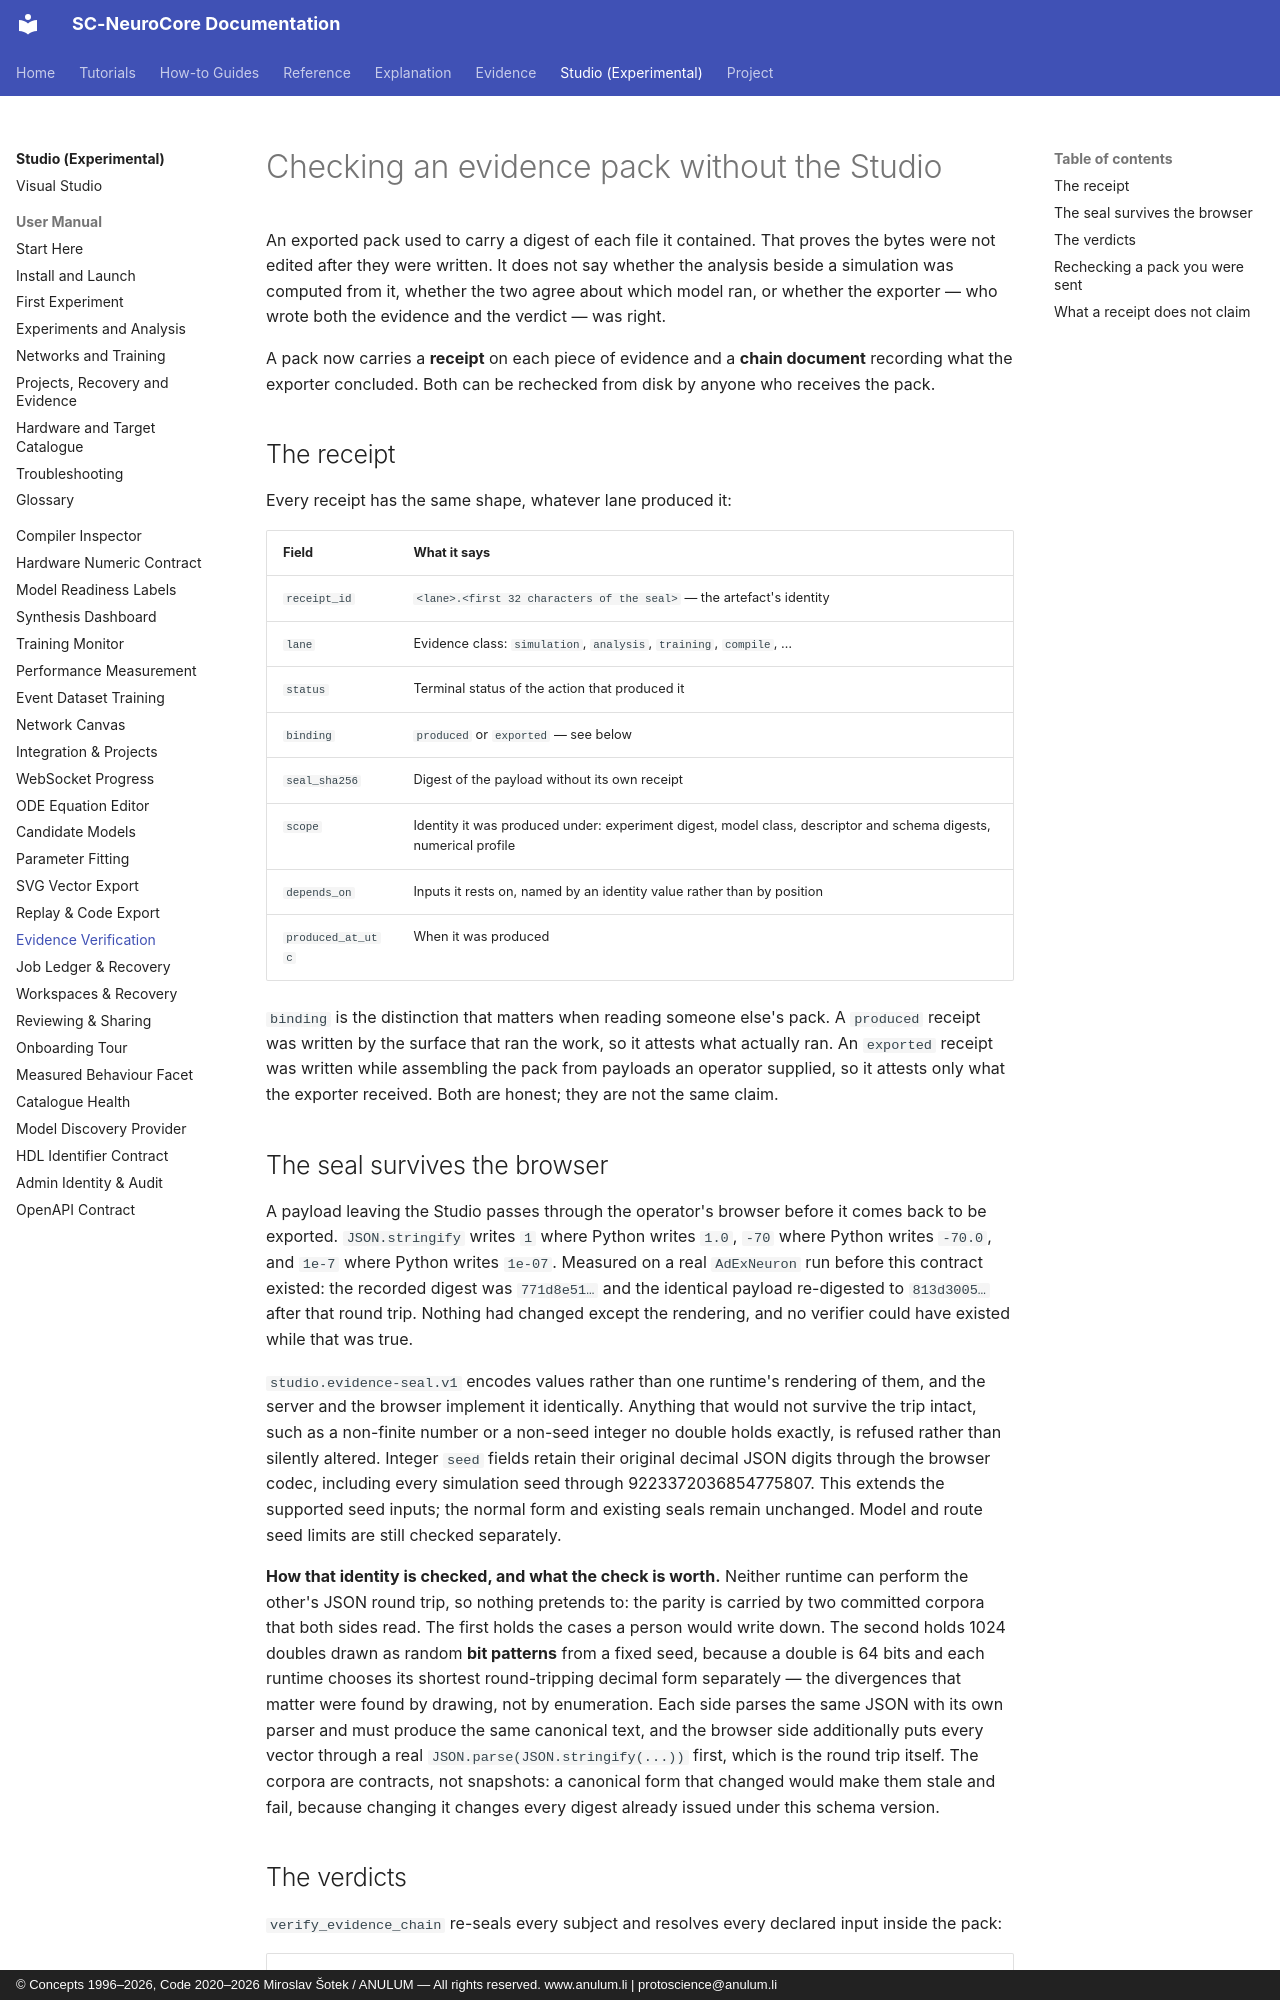

repository: anulum/sc-neurocore · page: studio/evidence-verification/index.html · generator: mkdocs · copyright: © Concepts 1996–2026, Code 2020–2026 Miroslav Šotek / ANULUM — All rights reserved. www.anulum.li | protoscience@anulum.li

<!-- SPDX-License-Identifier: AGPL-3.0-or-later -->
<!-- Commercial license available -->
<!-- © Concepts 1996–2026 Miroslav Šotek. All rights reserved. -->
<!-- © Code 2020–2026 Miroslav Šotek. All rights reserved. -->
<!-- ORCID: 0009-0009-3560-0851 -->
<!-- Contact: www.anulum.li | protoscience@anulum.li -->

# Checking an evidence pack without the Studio

An exported pack used to carry a digest of each file it contained. That proves
the bytes were not edited after they were written. It does not say whether the
analysis beside a simulation was computed from it, whether the two agree about
which model ran, or whether the exporter — who wrote both the evidence and the
verdict — was right.

A pack now carries a **receipt** on each piece of evidence and a **chain
document** recording what the exporter concluded. Both can be rechecked from
disk by anyone who receives the pack.

## The receipt

Every receipt has the same shape, whatever lane produced it:

| Field | What it says |
|---|---|
| `receipt_id` | `<lane>.<first 32 characters of the seal>` — the artefact's identity |
| `lane` | Evidence class: `simulation`, `analysis`, `training`, `compile`, … |
| `status` | Terminal status of the action that produced it |
| `binding` | `produced` or `exported` — see below |
| `seal_sha256` | Digest of the payload without its own receipt |
| `scope` | Identity it was produced under: experiment digest, model class, descriptor and schema digests, numerical profile |
| `depends_on` | Inputs it rests on, named by an identity value rather than by position |
| `produced_at_utc` | When it was produced |

`binding` is the distinction that matters when reading someone else's pack. A
`produced` receipt was written by the surface that ran the work, so it attests
what actually ran. An `exported` receipt was written while assembling the pack
from payloads an operator supplied, so it attests only what the exporter
received. Both are honest; they are not the same claim.
